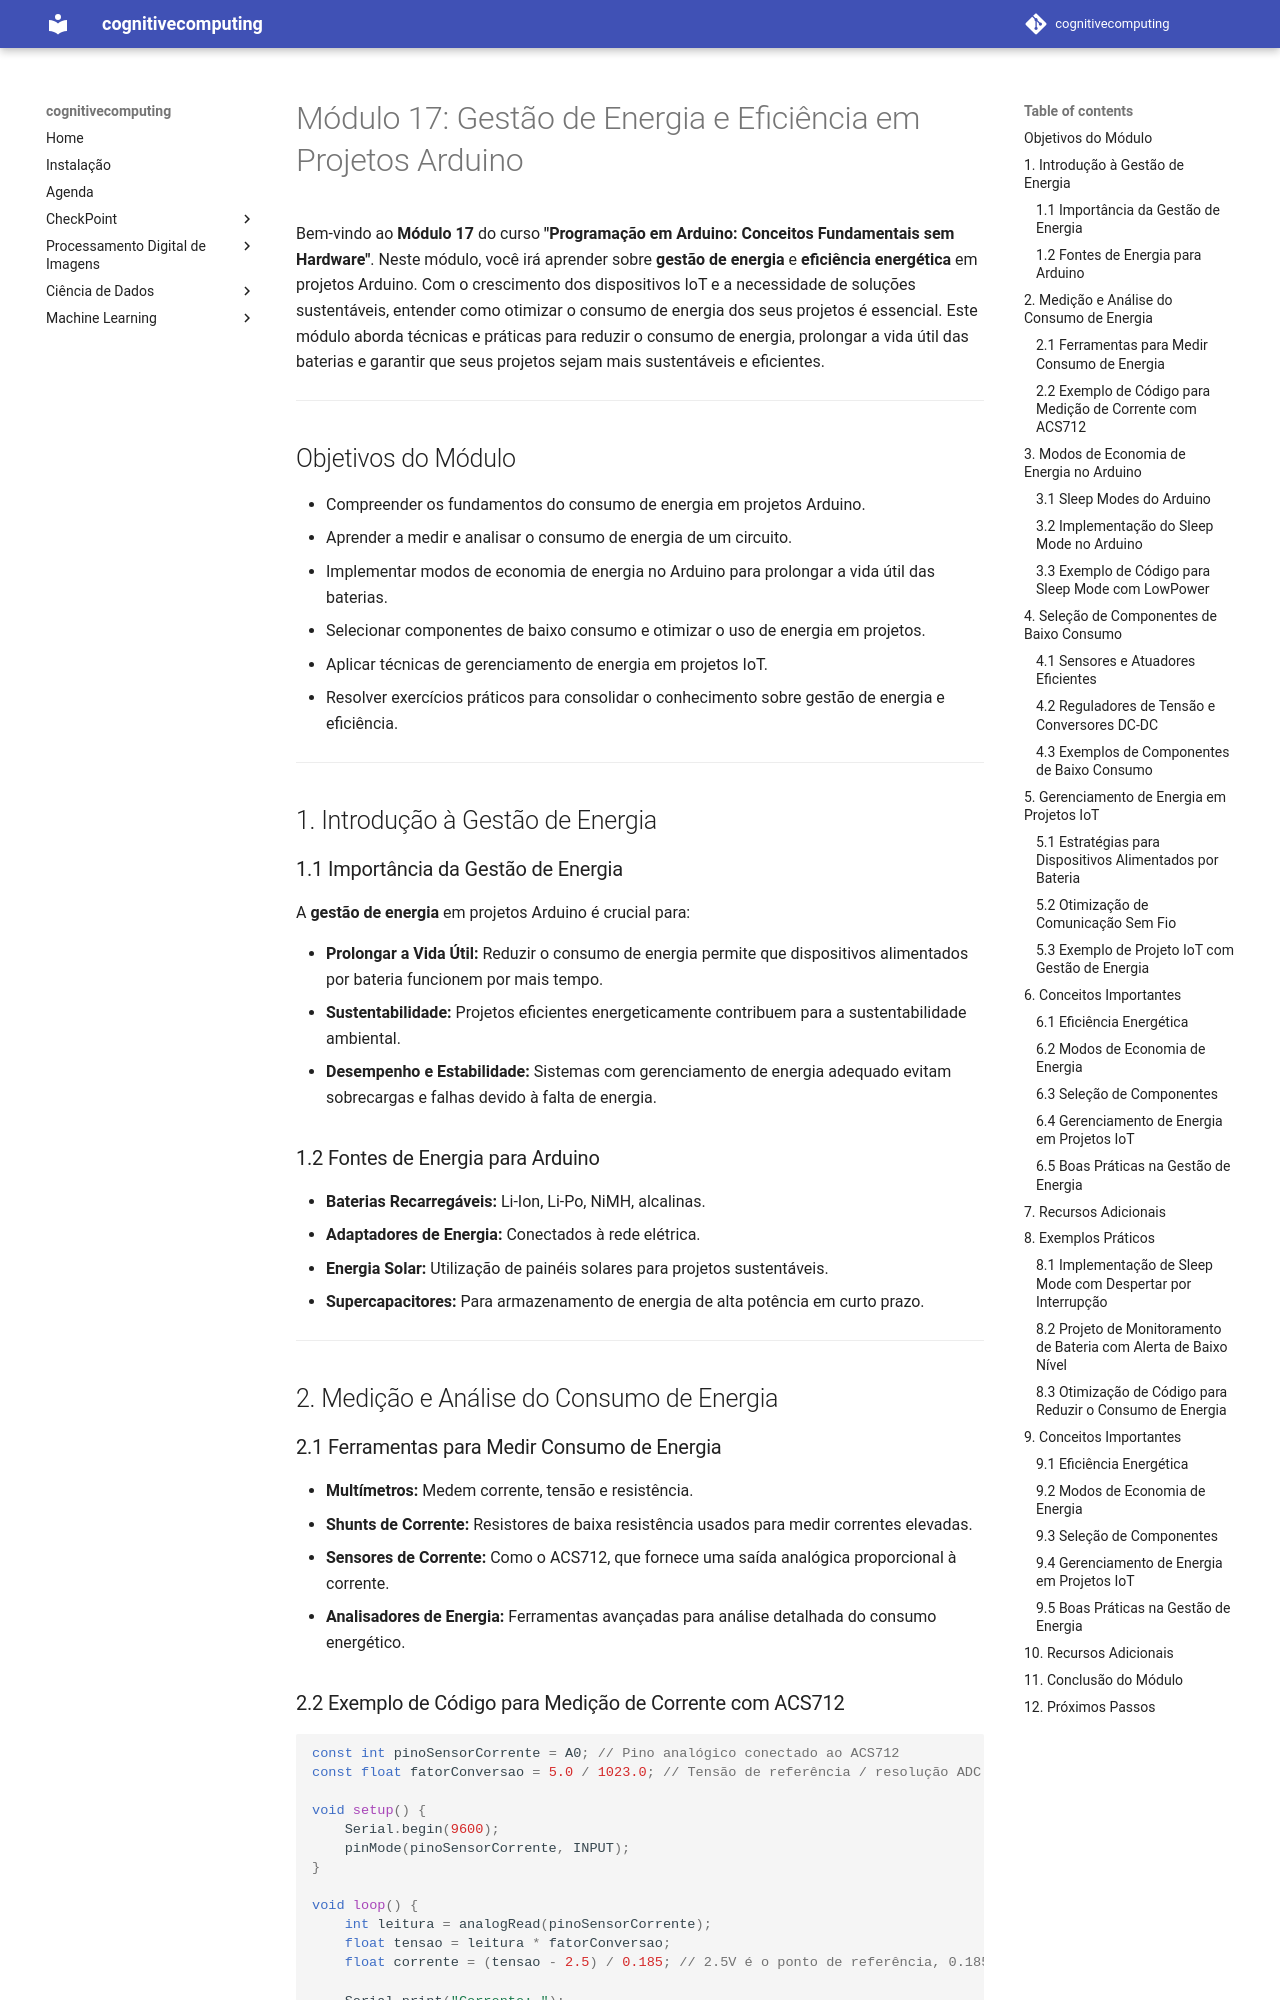

repository: arnaldojr/cognitivecomputing · page: aulas/iot/modulos/modulo17.html · generator: mkdocs

# Módulo 17: Gestão de Energia e Eficiência em Projetos Arduino

Bem-vindo ao **Módulo 17** do curso **"Programação em Arduino: Conceitos Fundamentais sem Hardware"**. Neste módulo, você irá aprender sobre **gestão de energia** e **eficiência energética** em projetos Arduino. Com o crescimento dos dispositivos IoT e a necessidade de soluções sustentáveis, entender como otimizar o consumo de energia dos seus projetos é essencial. Este módulo aborda técnicas e práticas para reduzir o consumo de energia, prolongar a vida útil das baterias e garantir que seus projetos sejam mais sustentáveis e eficientes.

---

## Objetivos do Módulo

- Compreender os fundamentos do consumo de energia em projetos Arduino.
- Aprender a medir e analisar o consumo de energia de um circuito.
- Implementar modos de economia de energia no Arduino para prolongar a vida útil das baterias.
- Selecionar componentes de baixo consumo e otimizar o uso de energia em projetos.
- Aplicar técnicas de gerenciamento de energia em projetos IoT.
- Resolver exercícios práticos para consolidar o conhecimento sobre gestão de energia e eficiência.

---

## 1. Introdução à Gestão de Energia

### 1.1 Importância da Gestão de Energia

A **gestão de energia** em projetos Arduino é crucial para:

- **Prolongar a Vida Útil:** Reduzir o consumo de energia permite que dispositivos alimentados por bateria funcionem por mais tempo.
- **Sustentabilidade:** Projetos eficientes energeticamente contribuem para a sustentabilidade ambiental.
- **Desempenho e Estabilidade:** Sistemas com gerenciamento de energia adequado evitam sobrecargas e falhas devido à falta de energia.

### 1.2 Fontes de Energia para Arduino

- **Baterias Recarregáveis:** Li-Ion, Li-Po, NiMH, alcalinas.
- **Adaptadores de Energia:** Conectados à rede elétrica.
- **Energia Solar:** Utilização de painéis solares para projetos sustentáveis.
- **Supercapacitores:** Para armazenamento de energia de alta potência em curto prazo.

---

## 2. Medição e Análise do Consumo de Energia

### 2.1 Ferramentas para Medir Consumo de Energia

- **Multímetros:** Medem corrente, tensão e resistência.
- **Shunts de Corrente:** Resistores de baixa resistência usados para medir correntes elevadas.
- **Sensores de Corrente:** Como o ACS712, que fornece uma saída analógica proporcional à corrente.
- **Analisadores de Energia:** Ferramentas avançadas para análise detalhada do consumo energético.
